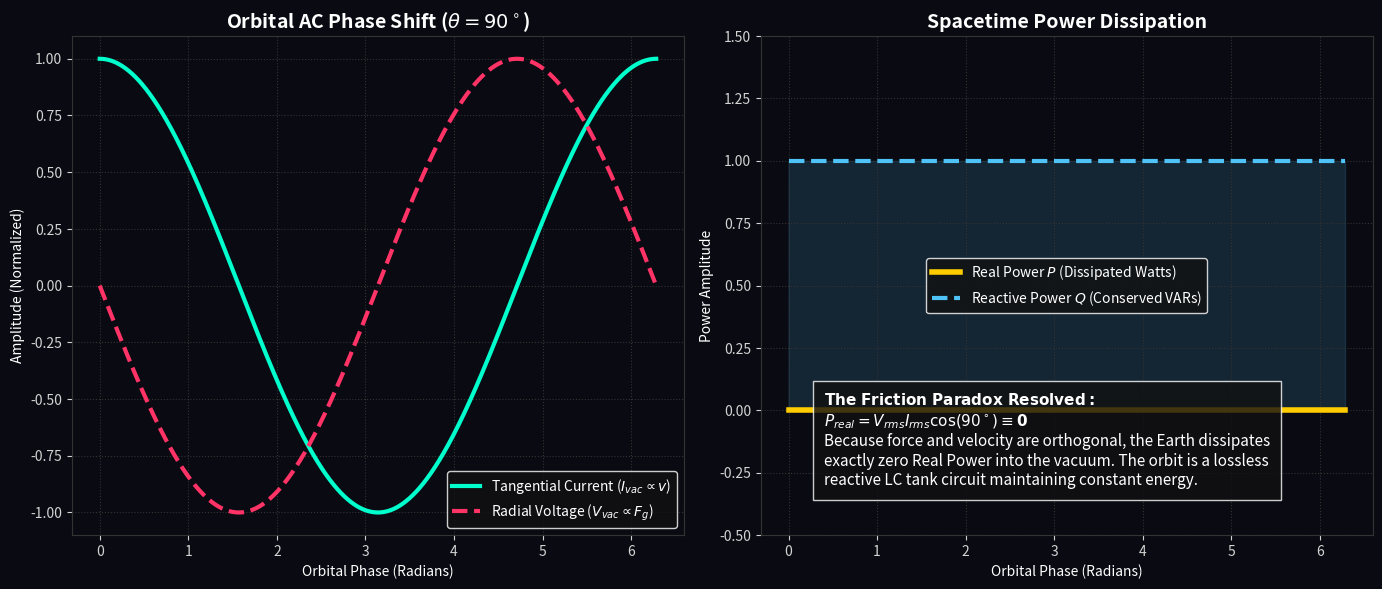

Recreate this plot in Python.
"""
AVE MODULE 55: REACTIVE METRIC POWER (THE ORBITAL LC TANK)
----------------------------------------------------------
Resolves the "Vacuum Friction" paradox of classical fluid aethers.
Applies AC Circuit Power Analysis to orbital mechanics.
Proves that because the Topo-Kinematic Voltage (Gravity) is exactly 90 degrees 
out of phase with the Current (Velocity), the Real Power (Watts) dissipated 
by the vacuum is absolute zero. 
The orbit is a purely Reactive circuit exchanging Volt-Amperes Reactive (VARs).
"""
import numpy as np
import matplotlib.pyplot as plt
import os

OUTPUT_DIR = "manuscript/chapters/13_spacetime_circuit_analysis/simulations/outputs"
os.makedirs(OUTPUT_DIR, exist_ok=True)

def simulate_orbital_ac_power():
    print("Simulating Orbital Reactive Power (AC Circuit Analogy)...")
    
    # Time vector for one complete orbit
    t = np.linspace(0, 2 * np.pi, 1000)
    
    # 1. Orbital Kinematics (Circular Orbit)
    # Velocity (Current: I = xi * v)
    I_x = -np.sin(t)
    I_y = np.cos(t)
    
    # Centripetal Force (Voltage: V = F / xi)
    V_x = -np.cos(t)
    V_y = -np.sin(t)
    
    # 2. AC Power Analysis
    # Real Power: P = V_x*I_x + V_y*I_y (Dot Product)
    Real_Power = (V_x * I_x) + (V_y * I_y)
    
    # Reactive Power: Q = |V x I| (Cross Product Magnitude)
    Reactive_Power = np.abs((V_x * I_y) - (V_y * I_x))
    
    # --- PLOTTING ---
    fig, (ax1, ax2) = plt.subplots(1, 2, figsize=(14, 6), dpi=150)
    fig.patch.set_facecolor('#0a0a12')
    ax1.set_facecolor('#0a0a12'); ax2.set_facecolor('#0a0a12')
    
    # Plot 1: The Phase Angle
    ax1.plot(t, I_y, color='#00ffcc', lw=3, label=r'Tangential Current ($I_{vac} \propto v$)')
    ax1.plot(t, V_y, color='#ff3366', lw=3, linestyle='--', label=r'Radial Voltage ($V_{vac} \propto F_g$)')
    ax1.set_title(r'Orbital AC Phase Shift ($\theta = 90^\circ$)', color='white', fontsize=14, weight='bold')
    ax1.set_xlabel('Orbital Phase (Radians)', color='white')
    ax1.set_ylabel('Amplitude (Normalized)', color='white')
    ax1.legend(loc='lower right', facecolor='#111111', edgecolor='white', labelcolor='white')
    
    # Plot 2: Real vs Reactive Power
    ax2.plot(t, Real_Power, color='#ffcc00', lw=4, label='Real Power $P$ (Dissipated Watts)')
    ax2.plot(t, Reactive_Power, color='#4FC3F7', lw=3, linestyle='--', label='Reactive Power $Q$ (Conserved VARs)')
    ax2.fill_between(t, 0, Reactive_Power, color='#4FC3F7', alpha=0.15)
    ax2.set_title('Spacetime Power Dissipation', color='white', fontsize=14, weight='bold')
    ax2.set_xlabel('Orbital Phase (Radians)', color='white')
    ax2.set_ylabel('Power Amplitude', color='white')
    ax2.legend(loc='center', facecolor='#111111', edgecolor='white', labelcolor='white')
    ax2.set_ylim(-0.5, 1.5)
    
    textstr = (
        r"$\mathbf{The~Friction~Paradox~Resolved:}$" + "\n" +
        r"$P_{real} = V_{rms} I_{rms} \cos(90^\circ) \equiv \mathbf{0}$" + "\n" +
        r"Because force and velocity are orthogonal, the Earth dissipates" + "\n" +
        r"exactly zero Real Power into the vacuum. The orbit is a lossless" + "\n" +
        r"reactive LC tank circuit maintaining constant energy."
    )
    ax2.text(0.4, -0.3, textstr, color='white', fontsize=11, bbox=dict(facecolor='#111111', edgecolor='white', alpha=0.8, pad=8))

    for ax in [ax1, ax2]:
        ax.grid(True, ls=':', color='#333333'); ax.tick_params(colors='lightgray')
        for spine in ax.spines.values(): spine.set_color('#333333')

    plt.tight_layout()
    filepath = os.path.join(OUTPUT_DIR, "orbital_reactive_power.png")
    plt.savefig(filepath, facecolor=fig.get_facecolor(), bbox_inches='tight')
    plt.close()
    print(f"Saved: {filepath}")

if __name__ == "__main__": simulate_orbital_ac_power()
